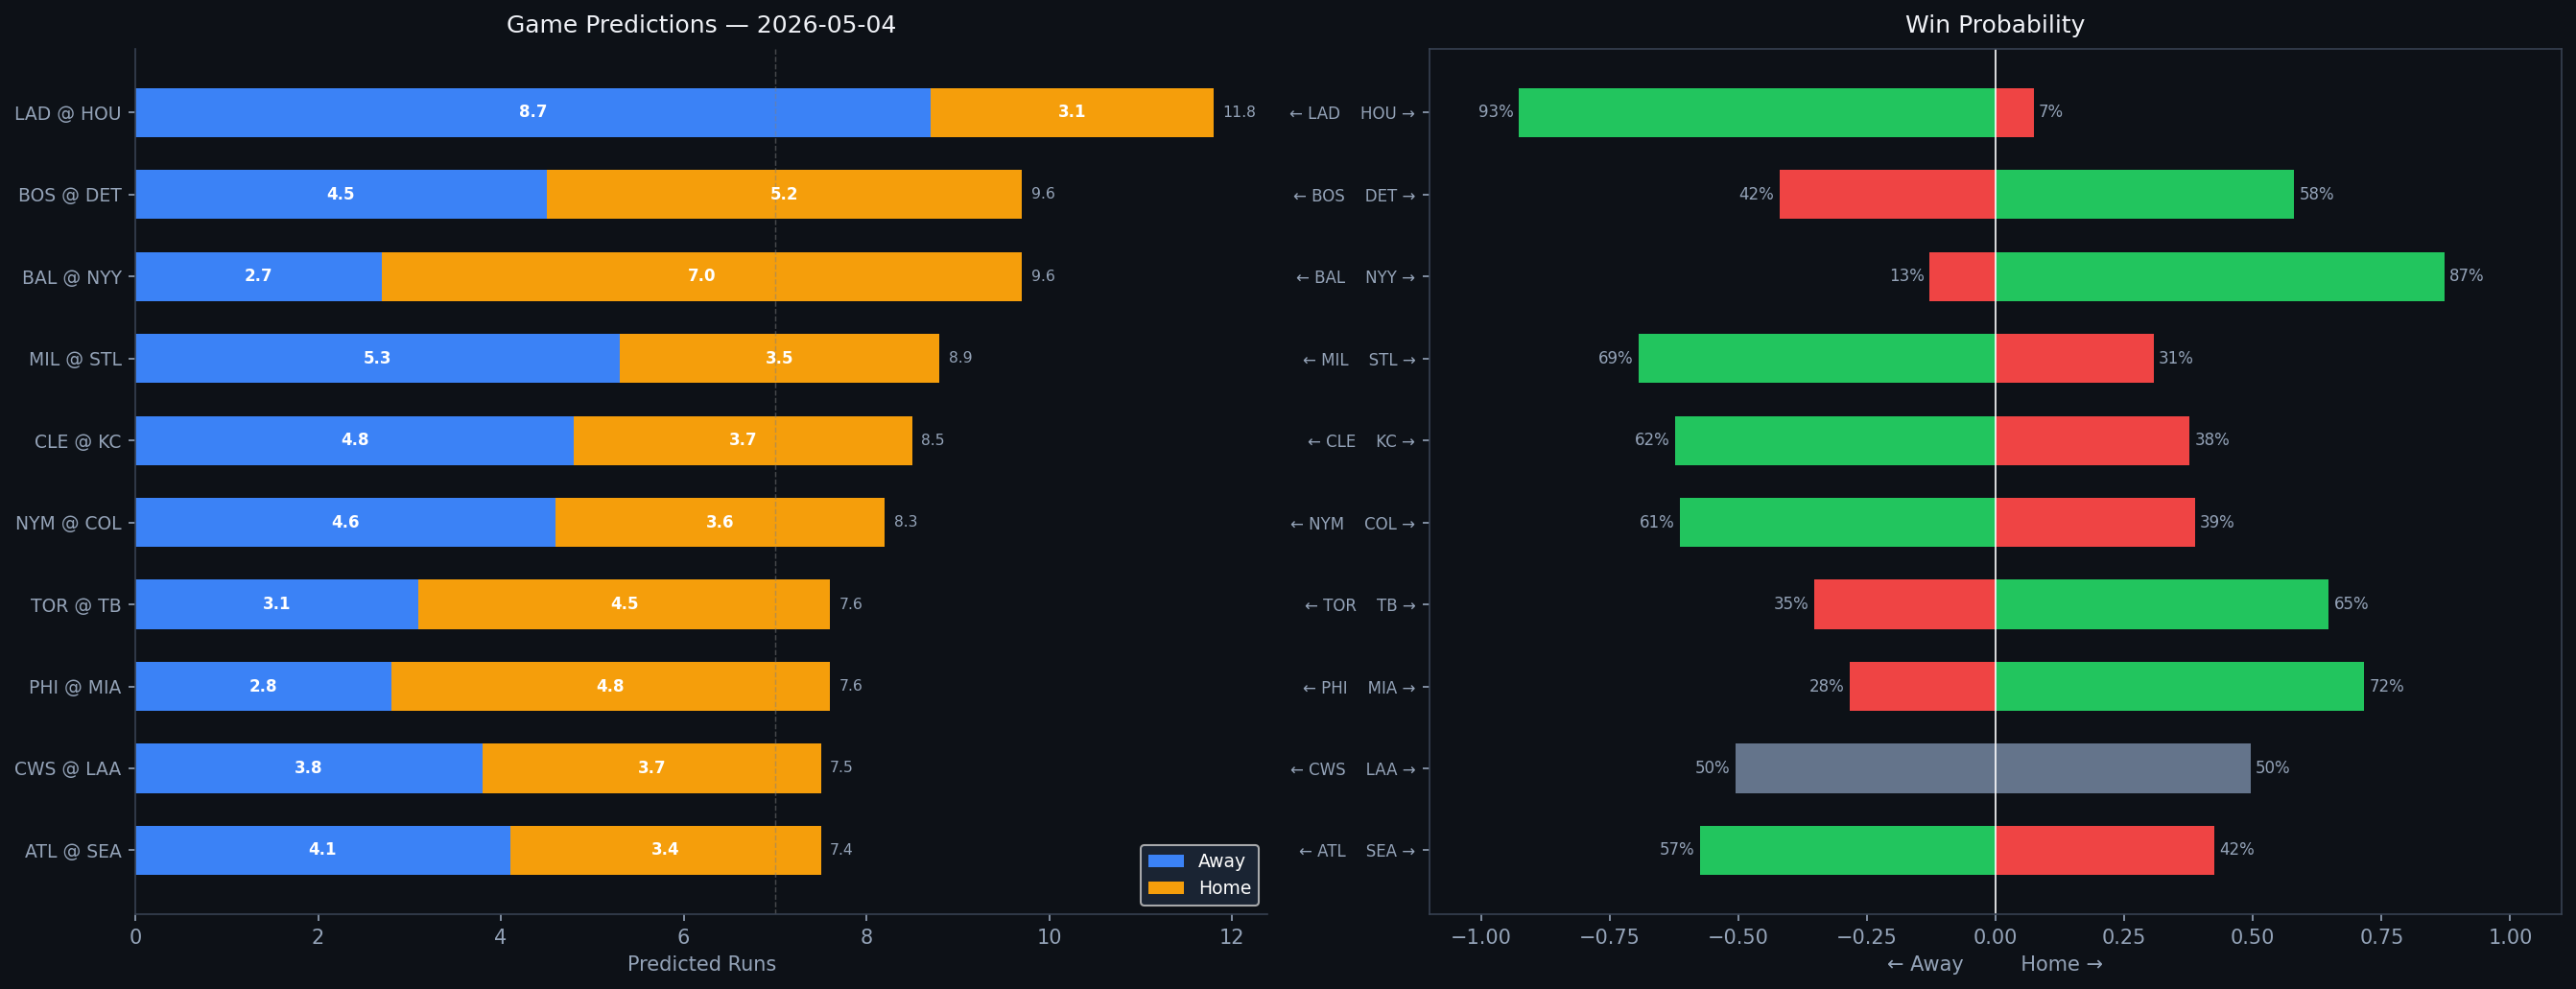

The file beside this chart, header and first rows:
Rank, matchup, home_team, away_team, venue, home_runs_pred, away_runs_pred, total_pred, run_diff, home_win_prob, away_win_prob, predicted_winner, home_faces, home_sp_hand, home_sp_era, home_sp_last3, home_sp_ped, away_faces, away_sp_hand, away_sp_era, away_sp_last3, away_sp_ped, home_lu_ops, home_lu_xba
1, LAD @ HOU, HOU, LAD, Daikin Park, 3.1, 8.7, 11.8, 5.6, 7.4, 92.6, LAD, Yoshinobu Yamamoto, R, 2.69, 3.28, , Steven Okert, L, 3.73, 20.77, , 0.667, 0.327
2, BOS @ DET, DET, BOS, Comerica Park, 5.2, 4.5, 9.6, 0.7, 58.0, 42.0, DET, Payton Tolle, L, 5.0, 3.53, , Tyler Holton, L, 2.75, 16.36, , 0.7, 0.319
3, BAL @ NYY, NYY, BAL, Yankee Stadium, 7.0, 2.7, 9.6, 4.3, 87.2, 12.8, NYY, Shane Baz, R, 4.28, 4.68, , Cam Schlittler, R, 2.43, 0.45, , 0.765, 0.352
4, MIL @ STL, STL, MIL, Busch Stadium, 3.5, 5.3, 8.9, 1.8, 30.7, 69.3, MIL, Chad Patrick, R, 3.35, 4.14, , Kyle Leahy, R, 3.97, 5.96, , 0.673, 0.297
5, CLE @ KC, KC, CLE, Kauffman Stadium, 3.7, 4.8, 8.5, 1.1, 37.7, 62.3, CLE, Tanner Bibee, R, 3.65, 1.59, , Michael Wacha, R, 3.87, 6.71, , 0.717, 0.336
6, NYM @ COL, COL, NYM, Coors Field, 3.6, 4.6, 8.3, 1.0, 38.7, 61.3, NYM, Huascar Brazobán, R, 3.54, 2.2, , Tomoyuki Sugano, R, 4.34, 3.78, , 0.699, 0.338
7, TOR @ TB, TB, TOR, Tropicana Field, 4.5, 3.1, 7.6, 1.3, 64.7, 35.3, TB, Eric Lauer, L, 4.2, 4.47, , Nick Martinez, R, 4.06, 1.34, , 0.676, 0.315
8, PHI @ MIA, MIA, PHI, loanDepot park, 4.8, 2.8, 7.6, 2.1, 71.6, 28.4, MIA, Aaron Nola, R, 3.87, 9.47, , Janson Junk, R, 4.52, 1.68, , 0.687, 0.31
9, CWS @ LAA, LAA, CWS, Angel Stadium, 3.7, 3.8, 7.5, 0.0, 49.5, 50.5, CWS, Davis Martin, R, 4.02, 1.48, , José Soriano, R, 3.53, 1.78, , 0.687, 0.349
10, ATL @ SEA, SEA, ATL, T-Mobile Park, 3.4, 4.1, 7.4, 0.7, 42.5, 57.5, ATL, JR Ritchie, R, 2.92, 2.98, , Logan Gilbert, R, 3.6, 3.83, , 0.705, 0.295
